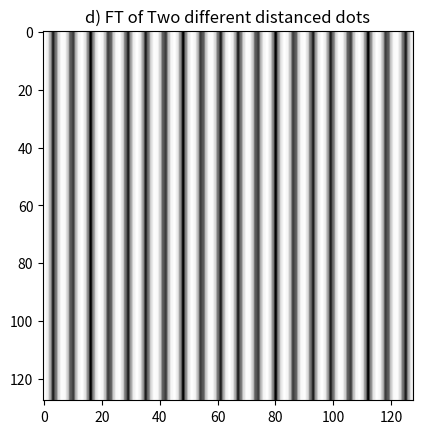

Source code (Python):
# -*- coding: utf-8 -*-
"""
Created on Wed Mar  6 03:21:20 2019

@author: owner
"""


import numpy as np
import matplotlib.pyplot as plt

'''
IMPORTANT: Before running clear all variables. All the plots and images will
appear in order.


Activity #2.1
'''

### Parameters ###
n = 128                #Aperture Length               #Transmittance ranges from 0 to 1

### Aperture Function Code ###

I = np.arange(0,n,1)    #Counts from 0 to 1023
x = I-(n/2)             #Counts from -512 to 511
y = (n/2)-I             #Making the y-axis upright when isng imshow

xx,yy = np.meshgrid(x,y)   #meshgrid: an array with an x,y value embedded

'''
I Created these patterns and get its fourier transform...
a) Tall rectangle aperture
b) Wide rectangle aperture
c) Two dots along x-axis symmetric about the center
d) Same as (c) with different spacing between the dots.
'''

'''
a) Tall rectangle aperture
'''
#Width parameter
Wmax = 5  #Note: Width is their difference
Wmin = -5

a = np.copy(xx)

for i in range (0,len(I)):
    for j in range (0,len(I)):
        
        if a[i,j] >= Wmin and a[i,j]<= Wmax:
            a[i,j] = 1
        else:
            a[i,j] = 0
            
plt.imshow(a, cmap="Greys_r")

a2 = np.fft.fft2(a)
a2 = np.fft.fftshift(a2)
a2 = np.abs(a2)
plt.imshow(a2, cmap="Greys_r")
plt.title("a) FT of Tall Rectangle Aperture") 
plt.show()

'''
b) Wide rectangle aperture
'''
#Width parameter
W2max = 5  #Note: Width is their difference
W2min = -5
b = np.copy(yy)

for i in range (0,len(I)):
    for j in range (0,len(I)):
        
        if b[i,j] >= W2min and b[i,j]<= W2max:
            b[i,j] = 1
        else:
            b[i,j] = 0
            
plt.imshow(a, cmap="Greys_r")

b2 = np.fft.fft2(b)
b2 = np.fft.fftshift(b2)
b2 = np.abs(b2)
plt.imshow(b2, cmap="Greys_r")
plt.title("b) FT of Wide Rectangle Aperture") 
plt.show()


'''
c) Two dots along x-axis symmetric about the center
'''
#Width parameter
Dot1 = 5  #Note: Width is their difference
Dot2 = -Dot1
c = np.copy(yy)
cx, cy = xx, yy

for i in range (0,len(I)):
    for j in range (0,len(I)):
        
        if np.abs(cx[i,j]) == Dot1 and cy[i,j]== 0:
            c[i,j] = 1
        else:
            c[i,j] = 0
            
plt.imshow(c, cmap="Greys_r")

c2 = np.fft.fft2(c)
c2 = np.fft.fftshift(c2)
c2 = np.abs(c2)
plt.imshow(c2, cmap="Greys_r")
plt.title("c) FT of Two Dots") 
plt.show()


'''
d) Same as (c) but diff width distance
'''
#Width parameter
Dot1 = 10  #Note: Width is their difference
Dot2 = -Dot1
d = np.copy(yy)
dx, dy = xx, yy

for i in range (0,len(I)):
    for j in range (0,len(I)):
        
        if np.abs(cx[i,j]) == Dot1 and cy[i,j]== 0:
            d[i,j] = 1
        else:
            d[i,j] = 0
            
plt.imshow(d, cmap="Greys_r")

d2 = np.fft.fft2(d)
d2 = np.fft.fftshift(d2)
d2 = np.abs(d2)
plt.imshow(d2, cmap="Greys_r")
plt.title("d) FT of Two different distanced dots") 
plt.show()

print("End of Activity 2.1")
